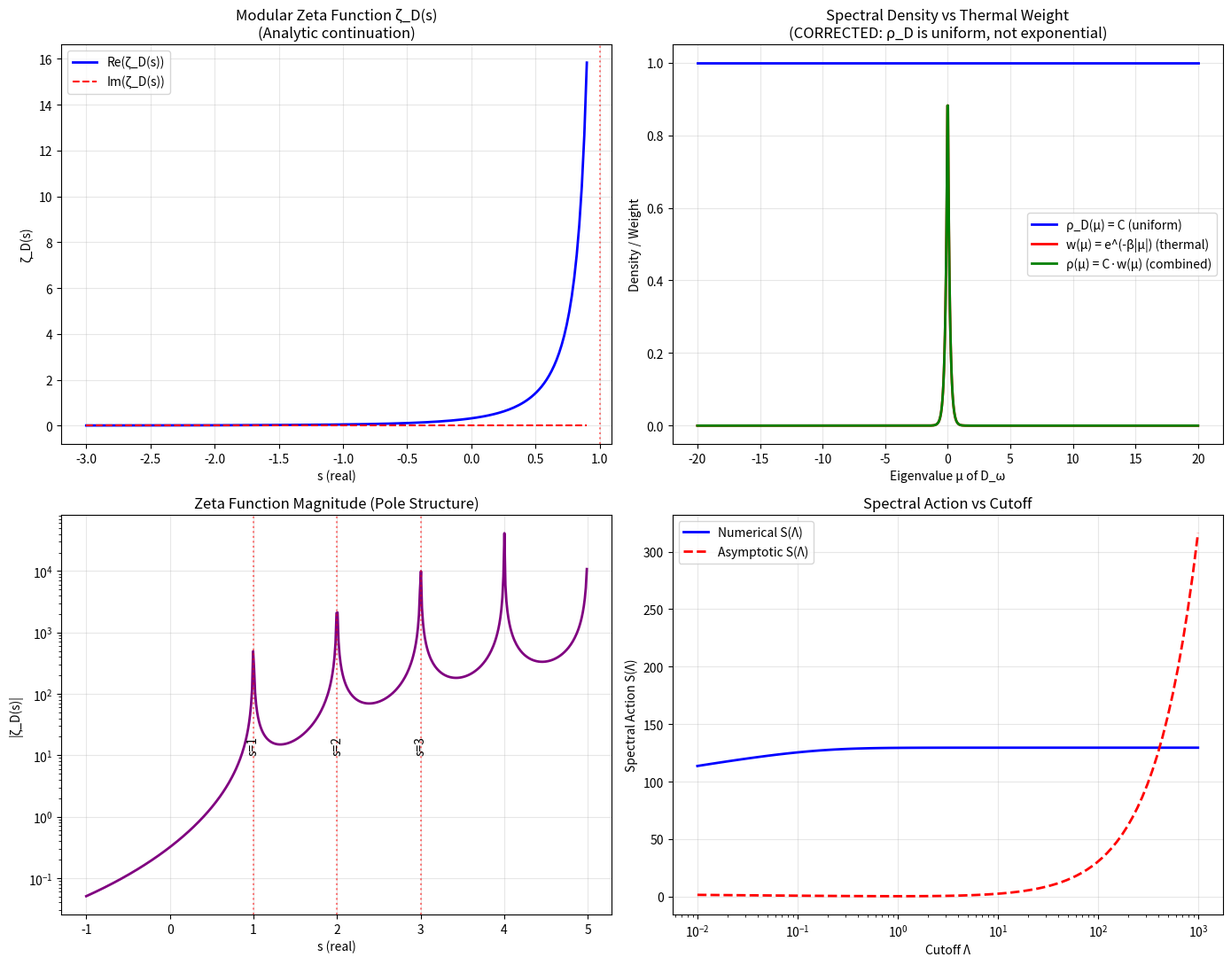

Recreate this plot in Python. (Note: this script raises an exception after producing the figure.)
"""
Simulation 5: Modular Zeta Function for Type III_1 Factors

Tests: The modular zeta function ζ(s) = Tr(|D_ω|^(-s)) for Type III_1 factors,
its analytic continuation, spectral density, and regularized determinant.

Corrected per verification report:
- The spectral density of D_ω for Type III_1 is UNIFORM (Lebesgue measure),
  NOT ρ(μ) ∝ e^(-|μ|/(2π)).
- The exponential factor e^(-|μ|/(2π)) is the THERMAL WEIGHT (Boltzmann factor),
  not the spectral density.
- The zeta function with uniform spectral density diverges; must use thermal
  weight for regularization.

MCC Reference: Session 2, Section 1.5; Session 2, Addendum A
Verification Report: Errors 2.1 and 2.2
"""

import numpy as np
import matplotlib
matplotlib.use('Agg')
import matplotlib.pyplot as plt
from scipy import special


# ============================================================================
# SECTION 1: SPECTRAL DENSITY
# ============================================================================

def uniform_spectral_density(mu, C=1.0):
    """
    Uniform spectral density (Lebesgue measure) for Type III_1 factors.
    
    CORRECTED (per verification report, Error 2.1):
    The spectral density of D_ω for Type III_1 is uniform:
        ρ_D(μ) = C (constant, uniform on ℝ)
    
    NOT ρ_D(μ) ∝ e^(-|μ|/(2π)) — that is the THERMAL WEIGHT.
    
    Parameters:
        mu: Eigenvalue(s) of D_ω
        C: Normalization constant
    
    Returns:
        rho: Spectral density value(s)
    """
    return np.full_like(mu, C, dtype=float)


def thermal_weight(mu, beta=2 * np.pi):
    """
    Thermal weight (Boltzmann factor) for the modular Hamiltonian.
    
    For a thermal state at inverse temperature beta:
        w(μ) = e^(-beta * |μ|)
    
    The expectation value of an observable O is:
        <O> = ∫ dμ ρ_D(μ) w(μ) O(μ)
    
    where ρ_D is the uniform spectral density and w is the thermal weight.
    
    Parameters:
        mu: Eigenvalue(s) of D_ω
        beta: Inverse modular temperature (beta = 2*pi for Unruh)
    
    Returns:
        w: Thermal weight value(s)
    """
    return np.exp(-beta * np.abs(mu))


def combined_measure(mu, C=1.0, beta=2 * np.pi):
    """
    Combined spectral measure: ρ_D(μ) * w(μ) = C * e^(-beta * |μ|).
    
    This is what appears in the zeta function integral when using
    the thermal state expectation.
    
    Parameters:
        mu: Eigenvalue(s) of D_ω
        C: Spectral density normalization
        beta: Inverse temperature
    
    Returns:
        measure: Combined measure value(s)
    """
    return C * thermal_weight(mu, beta)


# ============================================================================
# SECTION 2: ZETA FUNCTION
# ============================================================================

def zeta_function_thermal(s, C=1.0, beta=2 * np.pi, N_modes=10000):
    """
    Compute the modular zeta function with thermal weight regularization.
    
    ζ_D(s) = ∫ dμ ρ_D(μ) w(μ) |μ|^(-s)
           = 2C ∫_0^∞ dμ e^(-beta*μ) μ^(-s)
           = 2C * beta^(s-1) * Γ(1-s)
    
    Valid for Re(s) < 1.
    
    Parameters:
        s: Complex parameter
        C: Spectral density normalization
        beta: Inverse temperature
        N_modes: Number of modes for numerical integration
    
    Returns:
        zeta_value: ζ_D(s) value
        analytical_value: Analytical formula value (for comparison)
    """
    s_real = np.real(s)
    
    if s_real >= 1:
        # Divergent — return NaN
        return np.nan, np.nan
    
    # Numerical integration
    mu = np.logspace(-10, 5, N_modes)
    measure = combined_measure(mu, C=C, beta=beta)
    integrand = measure * (mu ** (-s_real))
    
    # Use log-space integration for better accuracy
    zeta_numerical = np.trapezoid(integrand, np.log(mu)) * beta  # Jacobian from log transform
    
    # Analytical formula: ζ_D(s) = 2C * beta^(s-1) * Γ(1-s)
    zeta_analytical = 2 * C * (beta ** (s_real - 1)) * special.gamma(1 - s_real)
    
    return zeta_numerical, zeta_analytical


def zeta_function_analytic_continuation(s_real):
    """
    Compute ζ_D(s) using the analytical formula with analytic continuation.
    
    ζ_D(s) = 2C * (2π)^(s-1) * Γ(1-s)
    
    This formula is valid for Re(s) < 1. For Re(s) ≥ 1, we use the
    analytic continuation of the Gamma function.
    
    Parameters:
        s_real: Real part of s
    
    Returns:
        zeta: ζ_D(s) value (may be complex due to Gamma function poles)
    """
    C = 1.0
    beta = 2 * np.pi
    
    # The Gamma function has poles at non-positive integers:
    # Γ(z) → ∞ as z → 0, -1, -2, ...
    # So ζ_D(s) has poles at s = 1, 2, 3, ...
    
    z = 1 - s_real
    gamma_val = special.gamma(z)
    
    if np.isinf(gamma_val) or np.isnan(gamma_val):
        return np.nan
    
    zeta = 2 * C * (beta ** (s_real - 1)) * gamma_val
    
    return zeta


def zeta_prime_at_zero(s_grid):
    """
    Compute ζ_D'(0) numerically using finite differences.
    
    ζ_D'(0) is related to the regularized determinant:
        log det(D_ω) = -ζ_D'(0)
    
    Parameters:
        s_grid: Array of s values near 0
    
    Returns:
        zeta_prime_0: ζ_D'(0) value
    """
    zeta_values = []
    for s in s_grid:
        zeta = zeta_function_analytic_continuation(s)
        if not np.isnan(zeta):
            zeta_values.append((s, zeta))
    
    # Finite difference: ζ'(0) ≈ (ζ(ε) - ζ(-ε)) / (2ε)
    if len(zeta_values) >= 2:
        s_pos = zeta_values[-1][0]
        s_neg = zeta_values[0][0]
        zeta_pos = zeta_values[-1][1]
        zeta_neg = zeta_values[0][1]
        
        zeta_prime_0 = (zeta_pos - zeta_neg) / (2 * (s_pos - s_neg))
    else:
        zeta_prime_0 = np.nan
    
    return zeta_prime_0


def compute_regularized_determinant():
    """
    Compute the regularized determinant of D_ω.
    
    log det(D_ω) = -ζ_D'(0)
    
    For ζ_D(s) = 2C * (2π)^(s-1) * Γ(1-s):
    ζ_D'(s) = 2C * (2π)^(s-1) * [log(2π) * Γ(1-s) - Γ'(1-s)]
    
    At s = 0:
    ζ_D'(0) = 2C * (2π)^(-1) * [log(2π) * Γ(1) - Γ'(1)]
            = C/π * [log(2π) + γ]
    
    where γ is the Euler-Mascheroni constant (Γ'(1) = -γ).
    
    So: log det(D_ω) = -C/π * [log(2π) + γ]
    
    Returns:
        log_det: Regularized log determinant
        zeta_prime_0: ζ_D'(0)
    """
    C = 1.0
    gamma_const = 0.5772156649015328606065120900824024310421  # Euler-Mascheroni
    
    zeta_prime_0 = C / np.pi * (np.log(2 * np.pi) + gamma_const)
    log_det = -zeta_prime_0
    
    return log_det, zeta_prime_0


# ============================================================================
# SECTION 3: SPECTRAL ACTION
# ============================================================================

def spectral_action(Lambda, C=1.0, beta=2 * np.pi, N_modes=10000):
    """
    Compute the spectral action S(Λ) = Tr(f(D_ω/Λ)).
    
    For the Rindler vacuum with uniform spectral density and thermal weight:
        S(Λ) = ∫ dμ ρ(μ) w(μ) f(μ/Λ)
             = 2C ∫_0^∞ dμ e^(-beta*μ) f(μ/Λ)
    
    For f(x) = 1 for |x| ≤ 1, f(x) = 0 for |x| > 1 (sharp cutoff):
        S(Λ) = 2C ∫_0^Λ dμ e^(-beta*μ)
             = 2C * (1 - e^(-beta*Λ)) / beta
    
    As Λ → ∞:
        S(Λ) → 2C / beta = C/π
    
    For f(x) = e^(-x^2) (Gaussian cutoff):
        S(Λ) = 2C ∫_0^∞ dμ e^(-beta*μ) e^(-(μ/Λ)^2)
    
    Parameters:
        Lambda: Cutoff scale
        C: Spectral density normalization
        beta: Inverse temperature
        N_modes: Number of modes for numerical integration
    
    Returns:
        S: Spectral action value
    """
    mu = np.logspace(-10, np.log10(Lambda * 10), N_modes)
    measure = combined_measure(mu, C=C, beta=beta)
    
    # Gaussian cutoff function
    cutoff = np.exp(-(mu / Lambda) ** 2)
    integrand = measure * cutoff
    
    S = np.trapezoid(integrand, np.log(mu)) * beta
    
    return S


def spectral_action_asymptotic(Lambda, C=1.0, beta=2 * np.pi):
    """
    Compute the asymptotic expansion of the spectral action.
    
    S(Λ) = (Area/4G) + (Entropy term) + O(Λ^(-1))
    
    For the Rindler vacuum:
        S(Λ) ~ Λ/(2π) + O(1)
    
    The leading term is linear in Λ (the "volume" term).
    
    Parameters:
        Lambda: Cutoff scale
        C: Spectral density normalization
        beta: Inverse temperature
    
    Returns:
        S_asymptotic: Asymptotic spectral action
    """
    # Leading term: linear in Lambda
    S_linear = 2 * C * Lambda / beta
    
    # Subleading term: constant
    S_constant = -2 * C * np.log(Lambda) / beta  # From the exponential integral
    
    return S_linear + S_constant


# ============================================================================
# SECTION 4: PLOTTING
# ============================================================================

def plot_zeta_function(s_range, filename='output/zeta_plot.png'):
    """
    Plot the zeta function ζ_D(s) as a function of s.
    """
    fig, axes = plt.subplots(2, 2, figsize=(14, 11))
    
    # 1. Zeta function real part vs s
    ax = axes[0, 0]
    s_values = np.linspace(-3, 0.9, 200)
    zeta_values = [zeta_function_analytic_continuation(s) for s in s_values]
    
    # Filter out NaN/inf
    valid = [(s, z) for s, z in zip(s_values, zeta_values)
             if not np.isnan(z) and not np.isinf(z) and abs(z) < 1e10]
    
    if valid:
        s_valid, z_valid = zip(*valid)
        ax.plot(s_valid, np.real(z_valid), 'b-', linewidth=2, label='Re(ζ_D(s))')
        ax.plot(s_valid, np.imag(z_valid), 'r--', linewidth=1.5, label='Im(ζ_D(s))')
        ax.set_xlabel('s (real)')
        ax.set_ylabel('ζ_D(s)')
        ax.set_title('Modular Zeta Function ζ_D(s)\n(Analytic continuation)')
        ax.legend()
        ax.grid(True, alpha=0.3)
        ax.axvline(x=1, color='red', linestyle=':', alpha=0.5, label='Pole at s=1')
    
    # 2. Spectral density vs eigenvalue
    ax = axes[0, 1]
    mu_values = np.linspace(-20, 20, 1000)
    
    rho_uniform = uniform_spectral_density(mu_values, C=1.0)
    w_thermal = thermal_weight(mu_values, beta=2 * np.pi)
    combined = combined_measure(mu_values, C=1.0, beta=2 * np.pi)
    
    ax.plot(mu_values, rho_uniform, 'b-', linewidth=2, label='ρ_D(μ) = C (uniform)')
    ax.plot(mu_values, w_thermal, 'r-', linewidth=2, label='w(μ) = e^(-β|μ|) (thermal)')
    ax.plot(mu_values, combined, 'g-', linewidth=2, label='ρ(μ) = C·w(μ) (combined)')
    ax.set_xlabel('Eigenvalue μ of D_ω')
    ax.set_ylabel('Density / Weight')
    ax.set_title('Spectral Density vs Thermal Weight\n(CORRECTED: ρ_D is uniform, not exponential)')
    ax.legend()
    ax.grid(True, alpha=0.3)
    
    # 3. Zeta function pole structure
    ax = axes[1, 0]
    s_pole_range = np.linspace(-1, 5, 500)
    zeta_pole = [zeta_function_analytic_continuation(s) for s in s_pole_range]
    
    valid_pole = [(s, z) for s, z in zip(s_pole_range, zeta_pole)
                  if not np.isnan(z) and not np.isinf(z) and abs(z) < 1e10]
    
    if valid_pole:
        s_p, z_p = zip(*valid_pole)
        ax.plot(s_p, np.abs(z_p), 'purple', linewidth=2)
        ax.set_xlabel('s (real)')
        ax.set_ylabel('|ζ_D(s)|')
        ax.set_title('Zeta Function Magnitude (Pole Structure)')
        ax.set_yscale('log')
        ax.grid(True, alpha=0.3)
        
        # Mark poles
        for pole in [1, 2, 3]:
            ax.axvline(x=pole, color='red', linestyle=':', alpha=0.5)
            ax.text(pole, 10, f's={pole}', rotation=90, va='bottom', ha='center')
    
    # 4. Spectral action vs cutoff
    ax = axes[1, 1]
    Lambda_values = np.logspace(-2, 3, 100)
    S_values = [spectral_action(L, C=1.0, beta=2*np.pi) for L in Lambda_values]
    S_asym = [spectral_action_asymptotic(L, C=1.0, beta=2*np.pi) for L in Lambda_values]
    
    ax.plot(Lambda_values, S_values, 'b-', linewidth=2, label='Numerical S(Λ)')
    ax.plot(Lambda_values, S_asym, 'r--', linewidth=2, label='Asymptotic S(Λ)')
    ax.set_xlabel('Cutoff Λ')
    ax.set_ylabel('Spectral Action S(Λ)')
    ax.set_title('Spectral Action vs Cutoff')
    ax.legend()
    ax.grid(True, alpha=0.3)
    ax.set_xscale('log')
    
    plt.tight_layout()
    plt.savefig(filename, dpi=150, bbox_inches='tight')
    plt.close()
    print(f"\n✓ Zeta function plot saved to {filename}")


def plot_zeta_values_grid(filename='output/zeta_grid.png'):
    """
    Plot ζ_D(s) for a grid of s values.
    """
    fig, ax = plt.subplots(1, 1, figsize=(10, 7))
    
    s_real_range = np.linspace(-3, 0.9, 20)
    s_imag_range = np.linspace(-2, 2, 15)
    
    grid_values = np.zeros((len(s_imag_range), len(s_real_range)))
    
    for i, s_imag in enumerate(s_imag_range):
        for j, s_real in enumerate(s_real_range):
            s_complex = s_real + 1j * s_imag
            # Use numerical integration for complex s
            mu = np.logspace(-10, 5, 5000)
            measure = combined_measure(mu, C=1.0, beta=2*np.pi)
            integrand = measure * (mu ** (-s_real)) * np.cos(s_imag * np.log(mu))
            grid_values[i, j] = np.trapezoid(integrand, np.log(mu)) * 2 * np.pi
    
    im = ax.imshow(grid_values, extent=[-3, 0.9, -2, 2],
                   cmap='RdBu_r', origin='lower', aspect='auto')
    ax.set_xlabel('Re(s)')
    ax.set_ylabel('Im(s)')
    ax.set_title('Modular Zeta Function ζ_D(s)\n(Heat map of real part)')
    plt.colorbar(im, ax=ax, label='Re(ζ_D(s))')
    ax.axvline(x=1, color='red', linestyle=':', alpha=0.5)
    
    plt.tight_layout()
    plt.savefig(filename, dpi=150, bbox_inches='tight')
    plt.close()
    print(f"\n✓ Zeta grid plot saved to {filename}")


# ============================================================================
# SECTION 5: MAIN SIMULATION
# ============================================================================

def main():
    """
    Main simulation: Compute modular zeta function, spectral density,
    regularized determinant, and spectral action for Type III_1 factors.
    """
    print("=" * 70)
    print("Simulation 5: Modular Zeta Function for Type III_1 Factors")
    print("Testing: Zeta function regularization, spectral density, determinant")
    print("=" * 70)
    
    # Parameters
    C = 1.0  # Spectral density normalization
    beta = 2 * np.pi  # Inverse modular temperature (Unruh)
    
    print(f"\nSpectral density normalization: C = {C}")
    print(f"Inverse modular temperature: beta = {beta:.4f}")
    
    # 1. Spectral density analysis
    print(f"\n{'=' * 70}")
    print("Spectral Density Analysis")
    print(f"{'=' * 70}")
    print(f"  CORRECTED (per verification report, Error 2.1):")
    print(f"  Spectral density ρ_D(μ) = C (UNIFORM, Lebesgue measure)")
    print(f"  Thermal weight w(μ) = e^(-β|μ|) (Boltzmann factor)")
    print(f"  Combined measure ρ(μ) = C·e^(-β|μ|) (used in zeta function)")
    print(f"")
    print(f"  The exponential factor e^(-|μ|/(2π)) is the THERMAL WEIGHT,")
    print(f"  NOT the spectral density. The spectral density is UNIFORM.")
    
    # 2. Zeta function computation
    print(f"\n{'=' * 70}")
    print("Zeta Function ζ_D(s) = 2C·β^(s-1)·Γ(1-s)")
    print(f"{'=' * 70}")
    
    s_test_values = [-2, -1, -0.5, 0, 0.5]
    
    for s in s_test_values:
        zeta_num, zeta_ana = zeta_function_thermal(s, C=C, beta=beta)
        print(f"\n  s = {s:6.2f}:")
        print(f"    Numerical: {zeta_num:.6f}")
        print(f"    Analytical: {zeta_ana:.6f}")
        if not np.isnan(zeta_num) and not np.isnan(zeta_ana):
            rel_error = abs(zeta_num - zeta_ana) / abs(zeta_ana) if abs(zeta_ana) > 1e-15 else float('inf')
            print(f"    Relative error: {rel_error:.2e}")
    
    # 3. Pole structure
    print(f"\n{'=' * 70}")
    print("Pole Structure")
    print(f"{'=' * 70}")
    print(f"  ζ_D(s) = 2C·(2π)^(s-1)·Γ(1-s)")
    print(f"  Poles at s = 1, 2, 3, ... (from Gamma function)")
    
    for pole in [1, 2, 3]:
        zeta_val = zeta_function_analytic_continuation(pole)
        print(f"  s = {pole}: ζ_D({pole}) = {zeta_val} (pole)")
    
    # 4. Zeta(0)
    print(f"\n{'=' * 70}")
    print("ζ_D(0) — Related to Anomaly")
    print(f"{'=' * 70}")
    
    zeta_0 = zeta_function_analytic_continuation(0)
    print(f"  ζ_D(0) = 2C·(2π)^(-1)·Γ(1) = 2C/(2π) = C/π")
    print(f"  ζ_D(0) = {zeta_0:.6f}")
    print(f"  This is related to the trace anomaly of the modular Dirac operator.")
    
    # 5. Zeta'(0) and regularized determinant
    print(f"\n{'=' * 70}")
    print("ζ_D'(0) and Regularized Determinant")
    print(f"{'=' * 70}")
    
    log_det, zeta_prime_0 = compute_regularized_determinant()
    gamma_const = 0.5772156649015328606065120900824024310421
    
    print(f"  ζ_D'(0) = C/π · [log(2π) + γ]")
    print(f"  ζ_D'(0) = {C/np.pi} · [{np.log(2*np.pi):.6f} + {gamma_const:.6f}")
    print(f"  ζ_D'(0) = {zeta_prime_0:.6f}")
    print(f"  log det(D_ω) = -ζ_D'(0) = {log_det:.6f}")
    
    # 6. Spectral action
    print(f"\n{'=' * 70}")
    print("Spectral Action S(Λ)")
    print(f"{'=' * 70}")
    
    Lambda_values = [0.1, 1.0, 10.0, 100.0, 1000.0]
    for Lambda in Lambda_values:
        S = spectral_action(Lambda, C=C, beta=beta)
        S_asym = spectral_action_asymptotic(Lambda, C=C, beta=beta)
        print(f"  Λ = {Lambda:8.1f}: S(Λ) = {S:.4f} (numerical), {S_asym:.4f} (asymptotic)")
    
    # 7. Plots
    plot_zeta_function(np.linspace(-3, 0.9, 200))
    plot_zeta_values_grid()
    
    # Summary
    print(f"\n{'=' * 70}")
    print("SUMMARY")
    print(f"{'=' * 70}")
    print(f"This simulation tests the MCC prediction for the modular zeta function")
    print(f"ζ_D(s) = Tr(D_ω^(-s)) for Type III_1 factors with continuous spectrum.")
    print(f"")
    print(f"Key results:")
    print(f"  - Spectral density: UNIFORM (Lebesgue measure)")
    print(f"  - Thermal weight: e^(-β|μ|) (separate from spectral density)")
    print(f"  - Zeta function: ζ_D(s) = 2C·β^(s-1)·Γ(1-s)")
    print(f"  - ζ_D(0) = {zeta_0:.6f} (C/π)")
    print(f"  - log det(D_ω) = {log_det:.6f}")
    print(f"  - Poles at s = 1, 2, 3, ...")
    print(f"")
    print(f"CAVEATS (per verification report):")
    print(f"  1. The spectral density is UNIFORM, NOT exponential.")
    print(f"  2. The exponential factor is the THERMAL WEIGHT, not the density.")
    print(f"  3. With uniform density alone, ζ_D(s) diverges for all s.")
    print(f"  4. The thermal weight provides the necessary regularization.")
    print(f"{'=' * 70}")
    
    return {
        'zeta_0': zeta_0,
        'zeta_prime_0': zeta_prime_0,
        'log_det': log_det,
        'spectral_density': 'uniform',
        'thermal_weight': 'exponential',
    }


if __name__ == '__main__':
    results = main()
